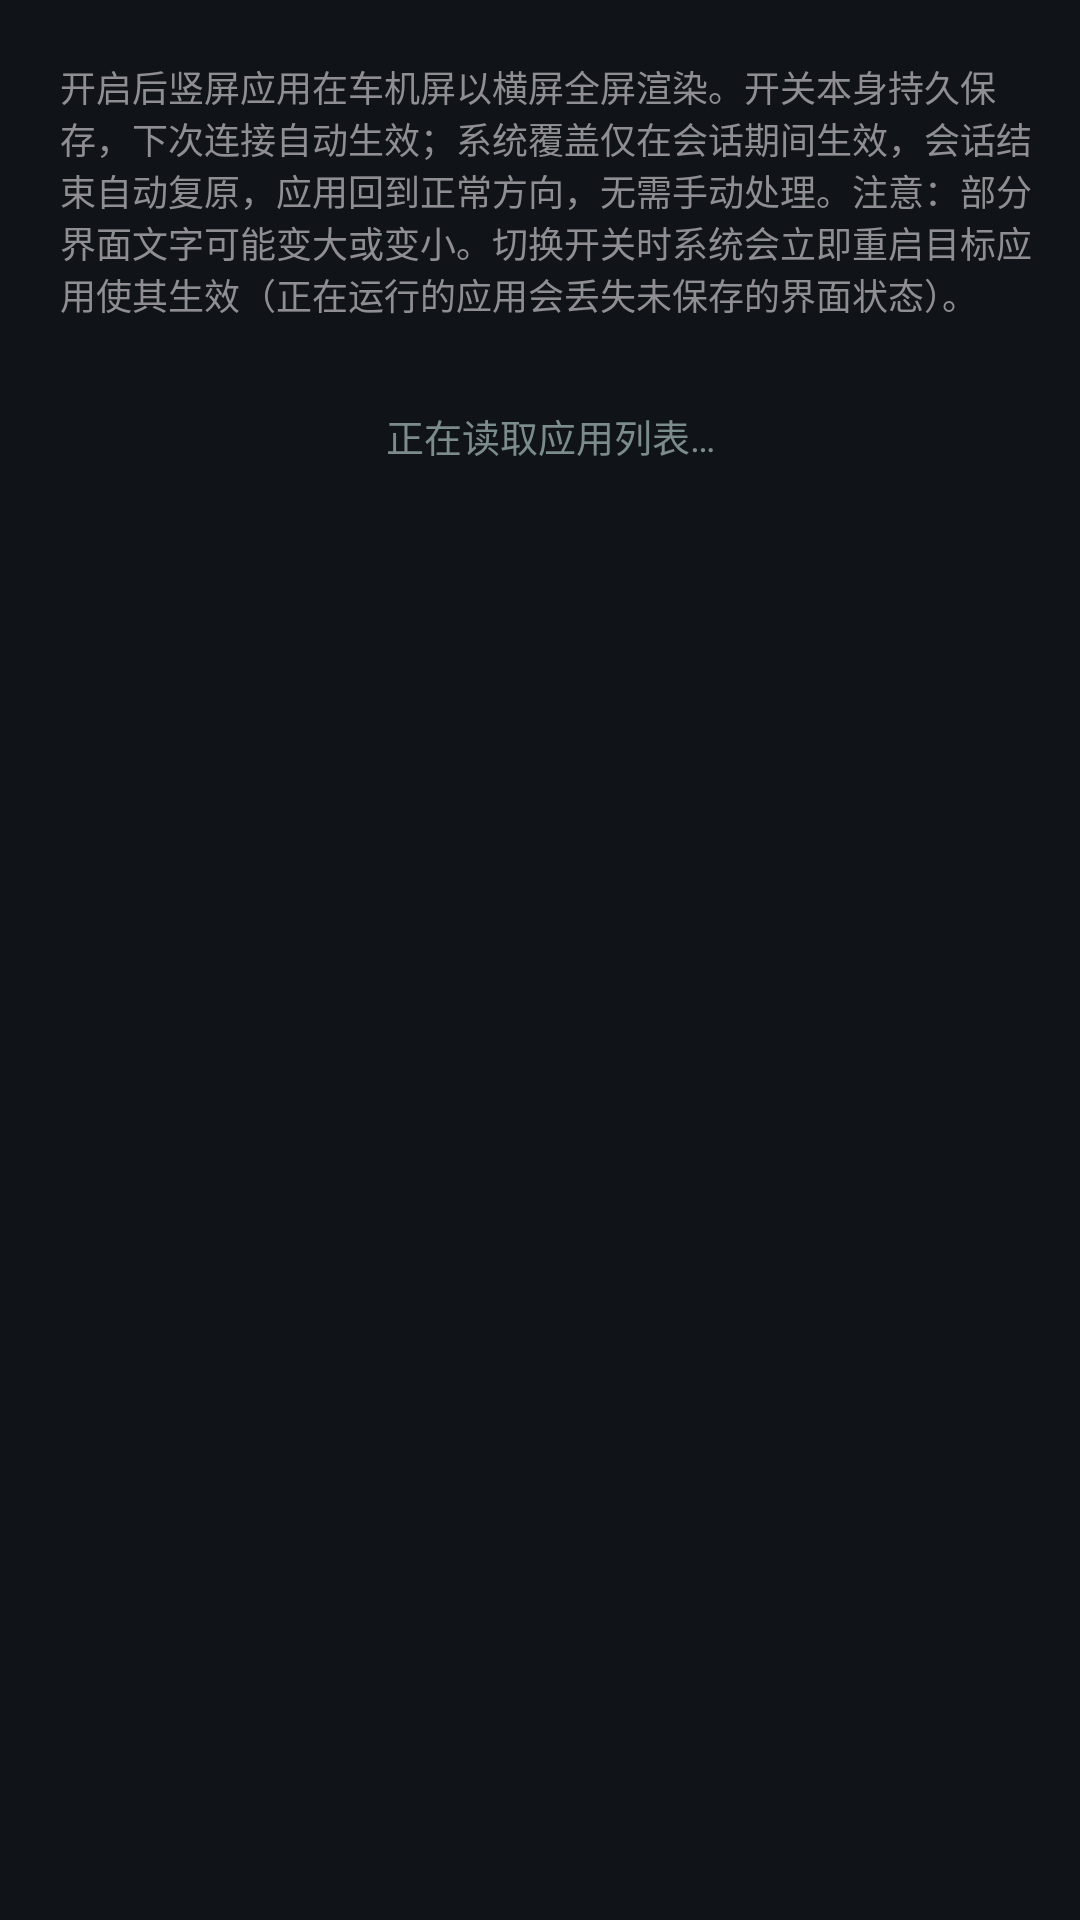

Layout XML and referenced resources for this Android screen:
<!-- AndroidManifest.xml: application theme Theme.CarPlaySender -->
<!-- res/layout/fragment_panel_orientation.xml -->
<?xml version="1.0" encoding="utf-8"?>
<LinearLayout xmlns:android="http://schemas.android.com/apk/res/android"
    android:layout_width="match_parent"
    android:layout_height="match_parent"
    android:orientation="vertical"
    android:paddingLeft="20dp"
    android:paddingRight="13dp"
    android:paddingTop="14dp"
    android:paddingBottom="10dp">

    <TextView
        android:layout_width="match_parent"
        android:layout_height="wrap_content"
        android:layout_marginTop="6dp"
        android:layout_marginBottom="11dp"
        android:text="开启后竖屏应用在车机屏以横屏全屏渲染。开关本身持久保存，下次连接自动生效；系统覆盖仅在会话期间生效，会话结束自动复原，应用回到正常方向，无需手动处理。注意：部分界面文字可能变大或变小。切换开关时系统会立即重启目标应用使其生效（正在运行的应用会丢失未保存的界面状态）。"
        android:textColor="#FF8E8E93"
        android:textSize="12sp" />

    
    <TextView
        android:id="@+id/oriOrphanBanner"
        android:layout_width="match_parent"
        android:layout_height="wrap_content"
        android:layout_marginBottom="10dp"
        android:background="#33FF6B6B"
        android:paddingLeft="10dp"
        android:paddingTop="8dp"
        android:paddingRight="10dp"
        android:paddingBottom="8dp"
        android:textColor="#FFFF6B6B"
        android:textSize="11.5sp"
        android:visibility="gone" />

    <FrameLayout
        android:layout_width="match_parent"
        android:layout_height="0dp"
        android:layout_weight="1">

        <TextView
            android:id="@+id/listLoading"
            android:layout_width="match_parent"
            android:layout_height="wrap_content"
            android:layout_marginTop="18dp"
            android:gravity="center"
            android:text="正在读取应用列表…"
            android:textColor="#7C8B8B"
            android:textSize="12.5sp" />

        <androidx.recyclerview.widget.RecyclerView
            android:id="@+id/oriList"
            android:layout_width="match_parent"
            android:layout_height="match_parent"
            android:clipToPadding="false"
            android:paddingRight="26dp"
            android:scrollbars="vertical" />

        <LinearLayout
            android:id="@+id/oriListIndex"
            android:layout_width="wrap_content"
            android:layout_height="wrap_content"
            android:layout_gravity="right|center_vertical"
            android:orientation="vertical"
            android:paddingLeft="6dp" />
    </FrameLayout>
</LinearLayout>
<!-- resources referenced by this layout -->
<resources>
  <style name="Theme.CarPlaySender" parent="Theme.AppCompat.DayNight.NoActionBar">
          <item name="android:statusBarColor">#000000</item>
          <item name="android:navigationBarColor">#000000</item>
          <item name="android:windowLightStatusBar">false</item>
          <item name="android:windowLightNavigationBar">false</item>
          <item name="android:colorBackground">#101418</item>
      </style>
</resources>
